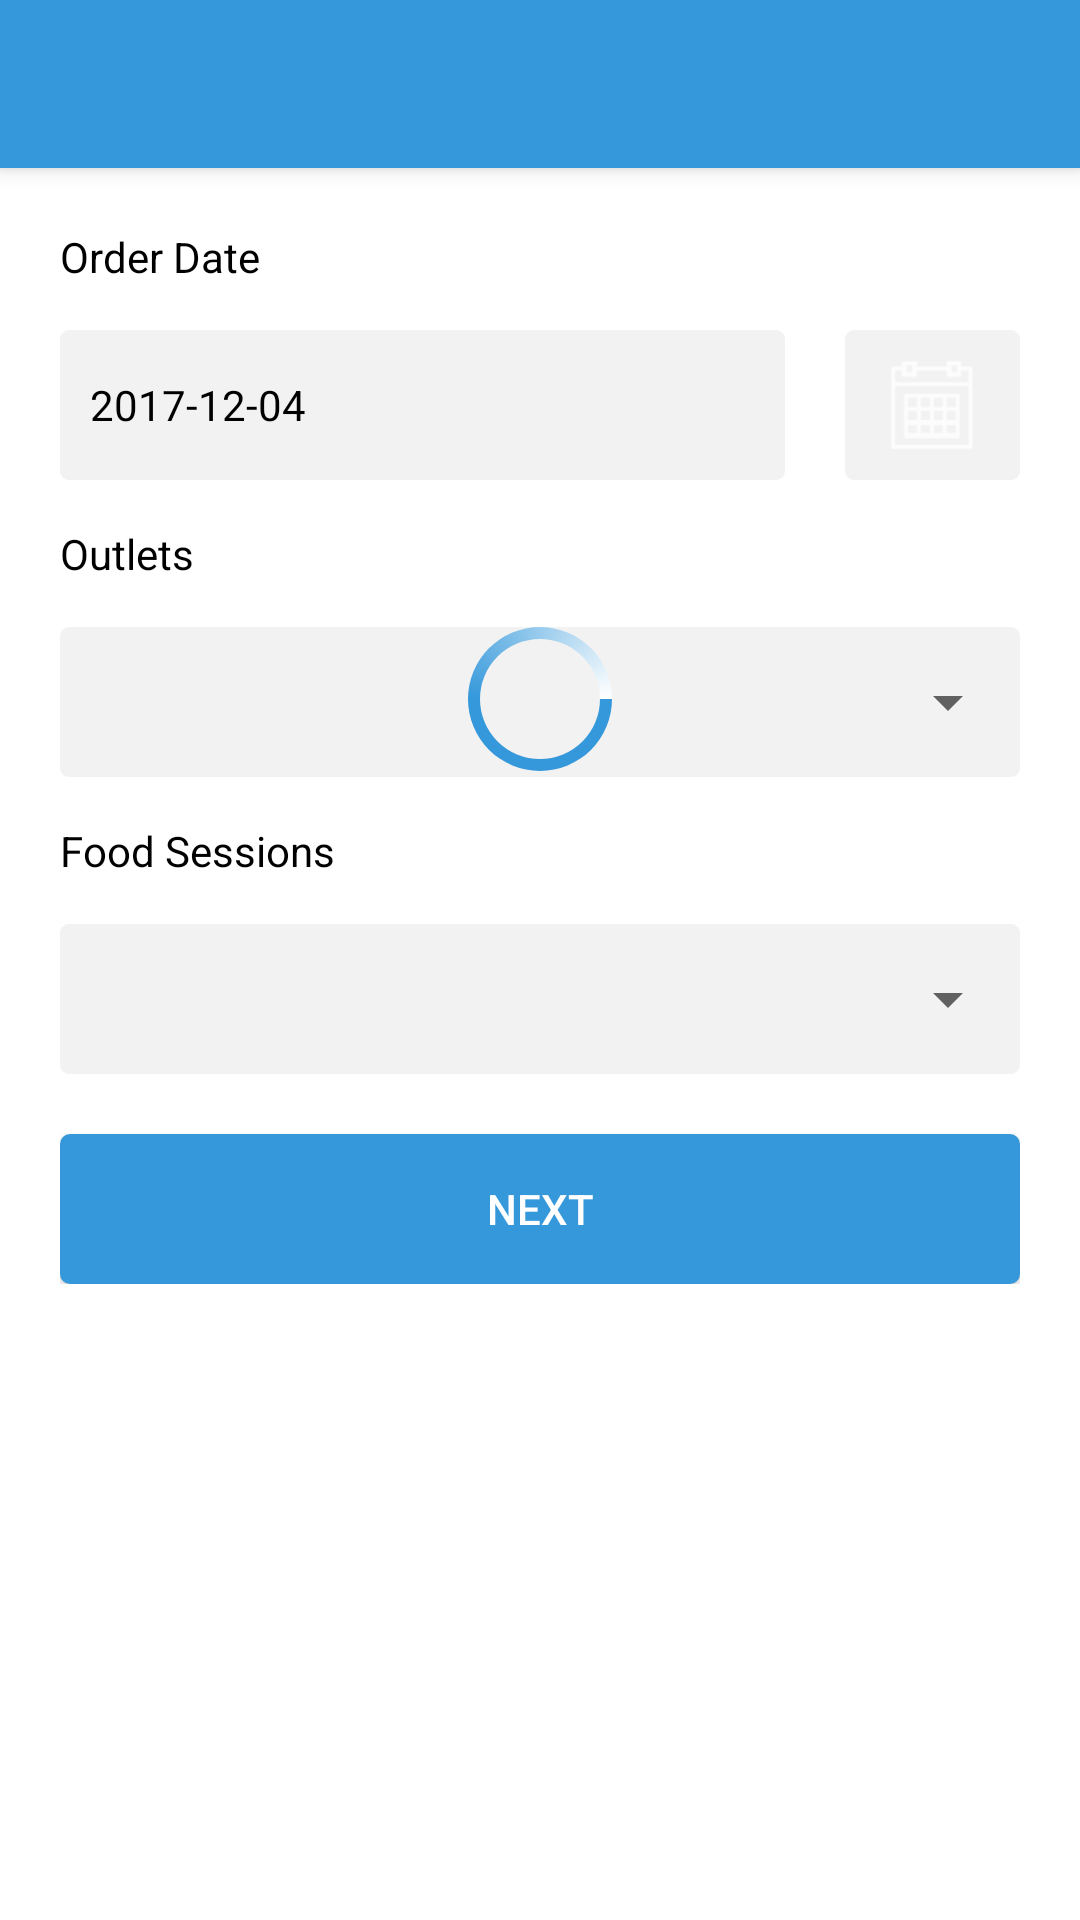

Layout XML and referenced resources for this Android screen:
<!-- AndroidManifest.xml: application theme NoActionBarTheme -->
<!-- res/layout/selections_layout.xml -->
<androidx.coordinatorlayout.widget.CoordinatorLayout xmlns:android="http://schemas.android.com/apk/res/android"
    xmlns:app="http://schemas.android.com/apk/res-auto"
    android:id="@+id/main_content"
    android:layout_width="match_parent"
    android:layout_height="match_parent">

    <com.google.android.material.appbar.AppBarLayout
        android:layout_width="match_parent"
        android:layout_height="wrap_content">

        <androidx.appcompat.widget.Toolbar
            android:id="@+id/toolbar"
            android:layout_width="match_parent"
            android:layout_height="?attr/actionBarSize"
            android:background="?attr/colorPrimary"
            app:theme="@style/ToolbarColoredBackArrow" />

    </com.google.android.material.appbar.AppBarLayout>

    <RelativeLayout
        android:layout_width="match_parent"
        android:layout_height="match_parent"
        app:layout_behavior="@string/appbar_scrolling_view_behavior">

        <ScrollView
            android:layout_width="match_parent"
            android:layout_height="match_parent"
            android:background="@color/whiteColor">


            <LinearLayout
                android:id="@+id/LaytMain"
                android:layout_width="match_parent"
                android:layout_height="wrap_content"
                android:layout_margin="20dp"
                android:orientation="vertical"
                android:visibility="visible">

                <TextView
                    android:layout_width="match_parent"
                    android:layout_height="wrap_content"
                    android:text="Order Date"
                    android:textColor="@color/colorBlack"
                    android:textSize="14sp" />

                <LinearLayout
                    android:layout_width="match_parent"
                    android:layout_height="wrap_content"
                    android:layout_marginTop="15dp"
                    android:orientation="horizontal">

                    <EditText
                        android:id="@+id/txtDate"
                        android:layout_width="0dp"
                        android:layout_height="@dimen/txt_height"
                        android:layout_weight="2.5"
                        android:background="@drawable/et_border_grey"
                        android:enabled="false"
                        android:paddingStart="10dp"
                        android:text="2017-12-04"
                        android:textColor="@color/colorBlack"
                        android:textSize="14sp" />

                    <RelativeLayout
                        android:id="@+id/LaytDate"
                        android:layout_width="0dp"
                        android:layout_height="match_parent"
                        android:layout_marginStart="20dp"
                        android:layout_weight="0.6"
                        android:background="@drawable/et_border_grey"
                        android:gravity="center">

                        <ImageView
                            android:layout_width="match_parent"
                            android:layout_height="match_parent"
                            android:padding="5dp"
                            android:src="@drawable/ic_calendar" />

                    </RelativeLayout>

                </LinearLayout>

                <TextView
                    android:layout_width="match_parent"
                    android:layout_height="wrap_content"
                    android:layout_marginTop="15dp"
                    android:text="Outlets"
                    android:textColor="@color/colorBlack"
                    android:textSize="14sp" />

                <RelativeLayout
                    android:layout_width="match_parent"
                    android:layout_height="@dimen/txt_height"
                    android:layout_marginTop="15dp"
                    android:background="@drawable/et_border_grey">

                    <Spinner
                        android:id="@+id/spinnerOutlets"
                        android:layout_width="match_parent"
                        android:layout_height="@dimen/txt_height" />

                    <ProgressBar
                        android:id="@+id/progressbar"
                        android:layout_width="wrap_content"
                        android:layout_height="wrap_content"
                        android:layout_centerHorizontal="true"
                        android:layout_gravity="center"
                        android:indeterminateDrawable="@drawable/progress_bar" />

                </RelativeLayout>


                <TextView
                    android:id="@+id/foodid"
                    android:layout_width="match_parent"
                    android:layout_height="wrap_content"
                    android:layout_marginTop="15dp"
                    android:text="Food Sessions"
                    android:textColor="@color/colorBlack"
                    android:textSize="14sp" />

                <RelativeLayout
                    android:id="@+id/foodlay"
                    android:layout_width="match_parent"
                    android:layout_height="@dimen/txt_height"
                    android:layout_marginTop="15dp"
                    android:background="@drawable/et_border_grey">

                    <Spinner
                        android:id="@+id/spinnerSessions"
                        android:layout_width="match_parent"
                        android:layout_height="@dimen/txt_height" />

                </RelativeLayout>

                <Button
                    android:id="@+id/btPlaceOrder"
                    android:layout_width="match_parent"
                    android:layout_height="@dimen/txt_height"
                    android:layout_gravity="center_horizontal"
                    android:layout_marginTop="20dp"
                    android:background="@drawable/bt_border"
                    android:text="NEXT"
                    android:textAllCaps="true"
                    android:textColor="@color/whiteColor"
                    android:textSize="14sp" />

            </LinearLayout>

        </ScrollView>

        <include
            android:id="@+id/ErrorLayoutnew"
            layout="@layout/errorlayout_main"
            android:layout_width="fill_parent"
            android:layout_height="fill_parent"
            android:visibility="gone" />


    </RelativeLayout>
</androidx.coordinatorlayout.widget.CoordinatorLayout>
<!-- res/layout/errorlayout_main.xml (included above) -->
<?xml version="1.0" encoding="utf-8"?>
<LinearLayout xmlns:android="http://schemas.android.com/apk/res/android"
    android:layout_width="match_parent"
    android:layout_height="match_parent"
    android:gravity="center"
    android:orientation="vertical">


    <LinearLayout
        android:layout_width="match_parent"
        android:layout_height="wrap_content"
        android:layout_gravity="center"
        android:padding="25dp"
        android:orientation="vertical">

        <ImageView
            android:id="@+id/img_no_image"
            android:layout_width="200dp"
            android:layout_height="200dp"
            android:layout_gravity="center"
            android:layout_marginTop="10dp"
            android:contentDescription="Error" />

        <TextView
            android:id="@+id/txt_content"
            android:layout_width="wrap_content"
            android:layout_height="wrap_content"
            android:layout_gravity="center"
            android:layout_marginTop="15dp"
            android:gravity="center"
            android:text=""
            android:textSize="18sp" />

        <Button
            android:id="@+id/reloadbutton"
            android:layout_width="150dp"
            android:layout_height="wrap_content"
            android:layout_gravity="center"
            android:layout_marginTop="15dp"
            android:background="@color/blue"
            android:text=""
            android:textColor="@color/white"
            android:textStyle="bold" />


    </LinearLayout>

</LinearLayout>
<!-- resources referenced by this layout -->
<resources>
  <color name="blue">#2a8ad8</color>
  <color name="colorBlack">#000000</color>
  <color name="white">#ffffff</color>
  <color name="whiteColor">#FFFFFF</color>
  <dimen name="txt_height">50dp</dimen>
  <!-- drawable bt_border (drawable) -->
  <?xml version="1.0" encoding="utf-8"?>
  <shape xmlns:android="http://schemas.android.com/apk/res/android">
      <solid android:color="@color/buttonColor" />
      <stroke
          android:width="0.5dp"
          android:color="@color/buttonColor" />
      <corners
          android:bottomLeftRadius="3dp"
          android:bottomRightRadius="3dp"
          android:topLeftRadius="3dp"
          android:topRightRadius="3dp" />
  </shape>
  <!-- drawable et_border_grey (drawable) -->
  <?xml version="1.0" encoding="utf-8"?>
  <shape xmlns:android="http://schemas.android.com/apk/res/android">
      <solid android:color="@color/bgColor" />
      
      <corners
          android:bottomLeftRadius="3dp"
          android:bottomRightRadius="3dp"
          android:topLeftRadius="3dp"
          android:topRightRadius="3dp" />
  </shape>
  <!-- drawable ic_calendar: png bitmap (drawable-hdpi, 491 bytes) -->
  <!-- drawable progress_bar (drawable) -->
  <?xml version="1.0" encoding="utf-8"?>
  <rotate xmlns:android="http://schemas.android.com/apk/res/android"
      android:duration="4000"
      android:fromDegrees="0"
      android:pivotX="50%"
      android:pivotY="50%"
      android:toDegrees="360">
  
      <shape
          android:innerRadius="20dp"
          android:shape="ring"
          android:thickness="4dp"
          android:useLevel="false">
          <size
              android:width="48dp"
              android:height="48dp" />
  
          <gradient
              android:centerColor="@color/colorPrimary"
              android:centerY="0.5"
              android:endColor="@color/white"
              android:startColor="@color/colorPrimary"
              android:type="sweep"
              android:useLevel="false" />
      </shape>
  
  </rotate>
  <style name="ToolbarColoredBackArrow" parent="NoActionBarTheme">
          <item name="android:textColorSecondary">@color/white</item>
      </style>
  <style name="NoActionBarTheme" parent="Theme.AppCompat.Light.NoActionBar">
          
          <item name="colorPrimary">@color/colorPrimary</item>
          <item name="colorPrimaryDark">@color/colorPrimaryDark</item>
          <item name="colorAccent">@color/colorAccent</item>
      </style>
  <color name="buttonColor">#3498db</color>
  <color name="bgColor">#f2f2f2</color>
  <color name="colorPrimary">#3498db</color>
  <color name="colorPrimaryDark">#303F9F</color>
  <color name="colorAccent">#FF4081</color>
</resources>
